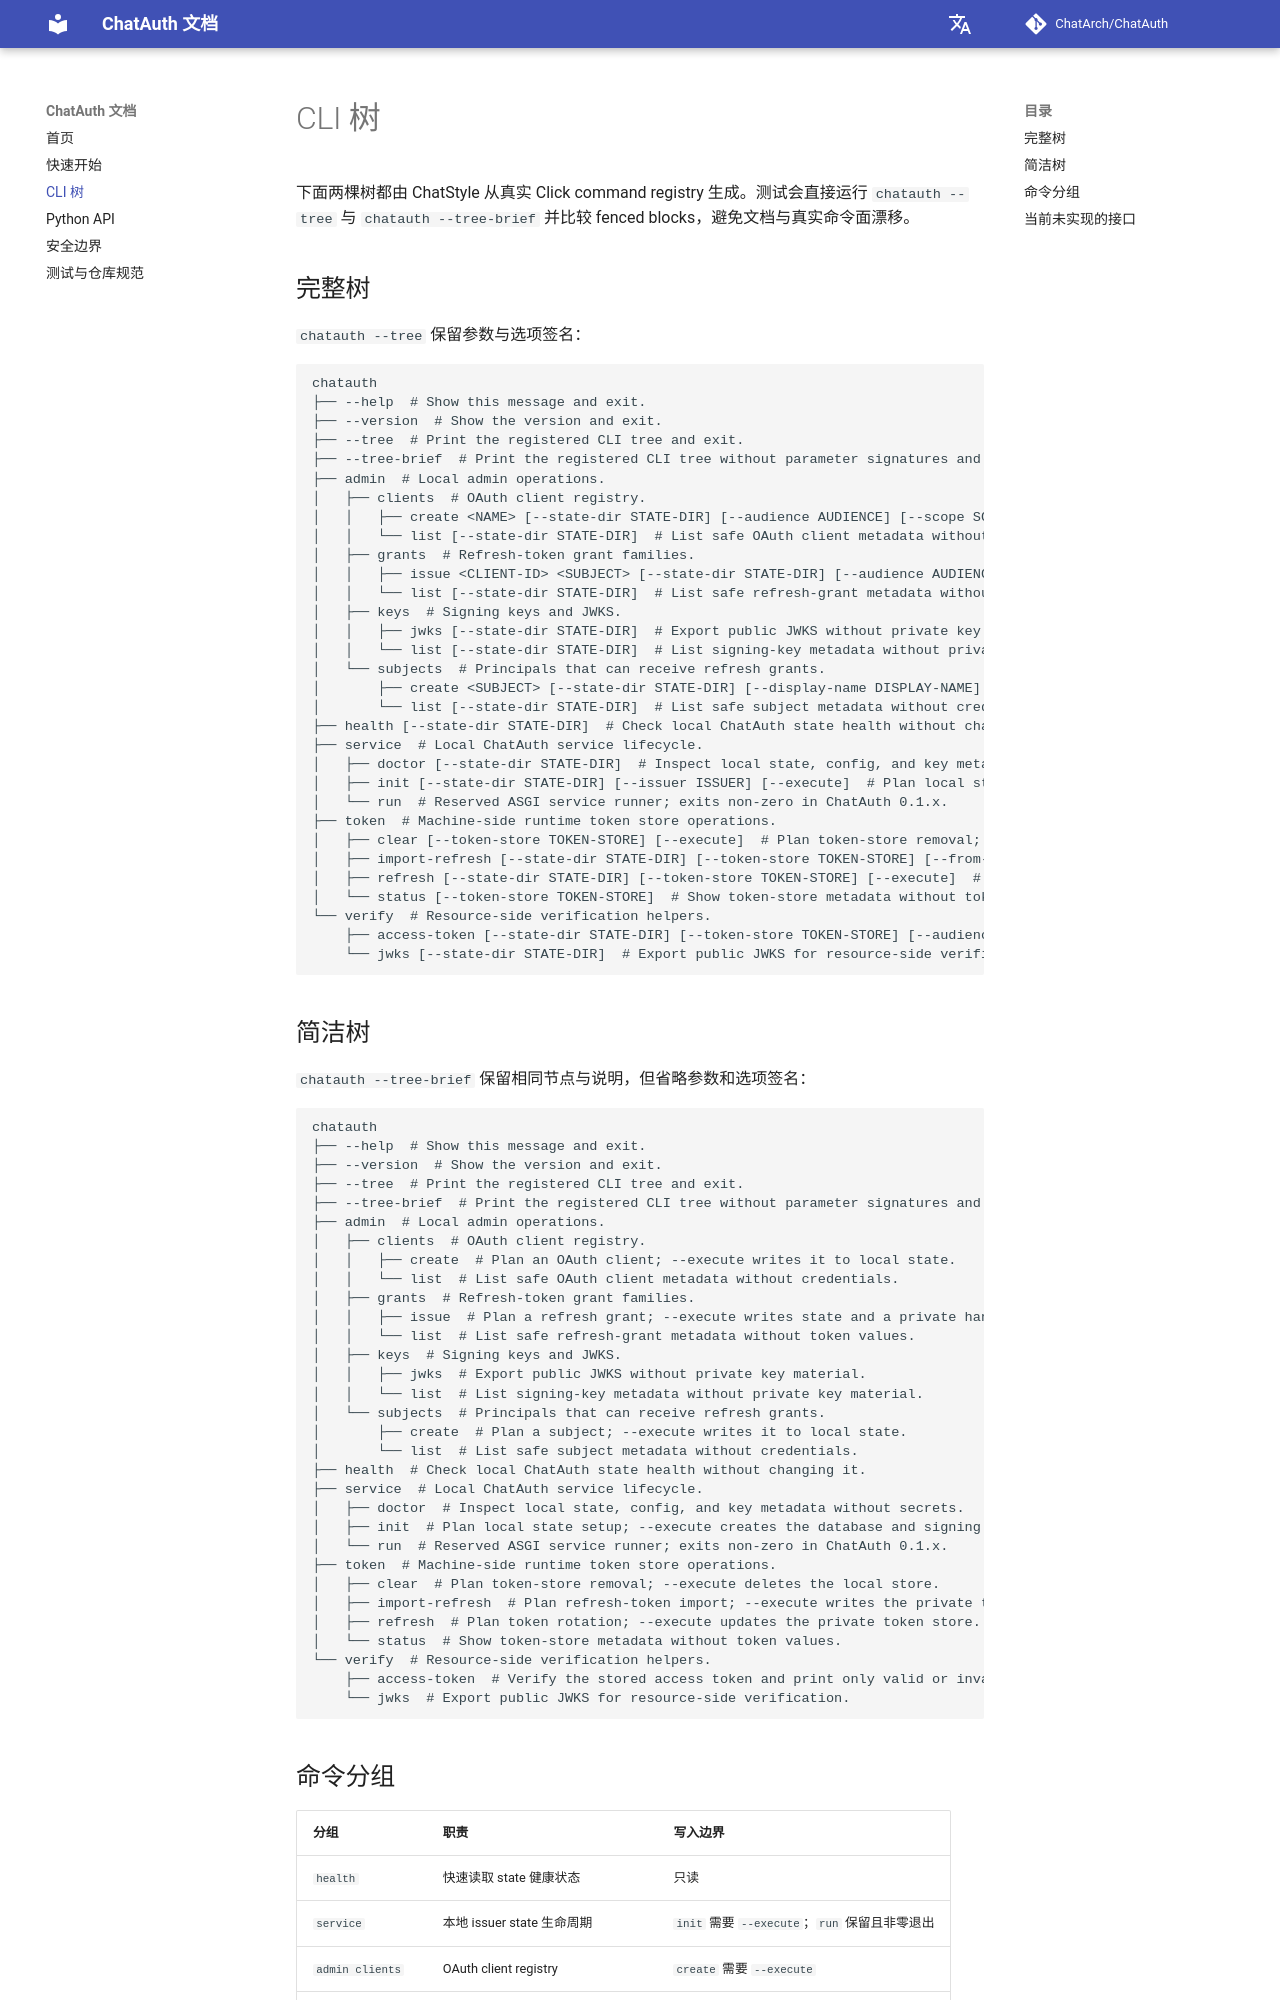

repository: ChatArch/ChatAuth · page: cli-tree/index.html · generator: mkdocs

# CLI 树

下面两棵树都由 ChatStyle 从真实 Click command registry 生成。测试会直接运行 `chatauth --tree` 与 `chatauth --tree-brief` 并比较 fenced blocks，避免文档与真实命令面漂移。

## 完整树

`chatauth --tree` 保留参数与选项签名：

```text
chatauth
├── --help  # Show this message and exit.
├── --version  # Show the version and exit.
├── --tree  # Print the registered CLI tree and exit.
├── --tree-brief  # Print the registered CLI tree without parameter signatures and exit.
├── admin  # Local admin operations.
│   ├── clients  # OAuth client registry.
│   │   ├── create <NAME> [--state-dir STATE-DIR] [--audience AUDIENCE] [--scope SCOPES] [--execute]  # Plan an OAuth client; --execute writes it to local state.
│   │   └── list [--state-dir STATE-DIR]  # List safe OAuth client metadata without credentials.
│   ├── grants  # Refresh-token grant families.
│   │   ├── issue <CLIENT-ID> <SUBJECT> [--state-dir STATE-DIR] [--audience AUDIENCE] [--scope SCOPES] [--ttl-days TTL-DAYS] [--handoff-file HANDOFF-FILE] [--execute]  # Plan a refresh grant; --execute writes state and a private handoff file.
│   │   └── list [--state-dir STATE-DIR]  # List safe refresh-grant metadata without token values.
│   ├── keys  # Signing keys and JWKS.
│   │   ├── jwks [--state-dir STATE-DIR]  # Export public JWKS without private key material.
│   │   └── list [--state-dir STATE-DIR]  # List signing-key metadata without private key material.
│   └── subjects  # Principals that can receive refresh grants.
│       ├── create <SUBJECT> [--state-dir STATE-DIR] [--display-name DISPLAY-NAME] [--execute]  # Plan a subject; --execute writes it to local state.
│       └── list [--state-dir STATE-DIR]  # List safe subject metadata without credentials.
├── health [--state-dir STATE-DIR]  # Check local ChatAuth state health without changing it.
├── service  # Local ChatAuth service lifecycle.
│   ├── doctor [--state-dir STATE-DIR]  # Inspect local state, config, and key metadata without secrets.
│   ├── init [--state-dir STATE-DIR] [--issuer ISSUER] [--execute]  # Plan local state setup; --execute creates the database and signing key.
│   └── run  # Reserved ASGI service runner; exits non-zero in ChatAuth 0.1.x.
├── token  # Machine-side runtime token store operations.
│   ├── clear [--token-store TOKEN-STORE] [--execute]  # Plan token-store removal; --execute deletes the local store.
│   ├── import-refresh [--state-dir STATE-DIR] [--token-store TOKEN-STORE] [--from-file FROM-FILE] [--execute]  # Plan refresh-token import; --execute writes the private token store.
│   ├── refresh [--state-dir STATE-DIR] [--token-store TOKEN-STORE] [--execute]  # Plan token rotation; --execute updates the private token store.
│   └── status [--token-store TOKEN-STORE]  # Show token-store metadata without token values.
└── verify  # Resource-side verification helpers.
    ├── access-token [--state-dir STATE-DIR] [--token-store TOKEN-STORE] [--audience AUDIENCE] [--scope SCOPES] [--jwks-file JWKS-FILE] [--issuer ISSUER]  # Verify the stored access token and print only valid or invalid.
    └── jwks [--state-dir STATE-DIR]  # Export public JWKS for resource-side verification.
```
